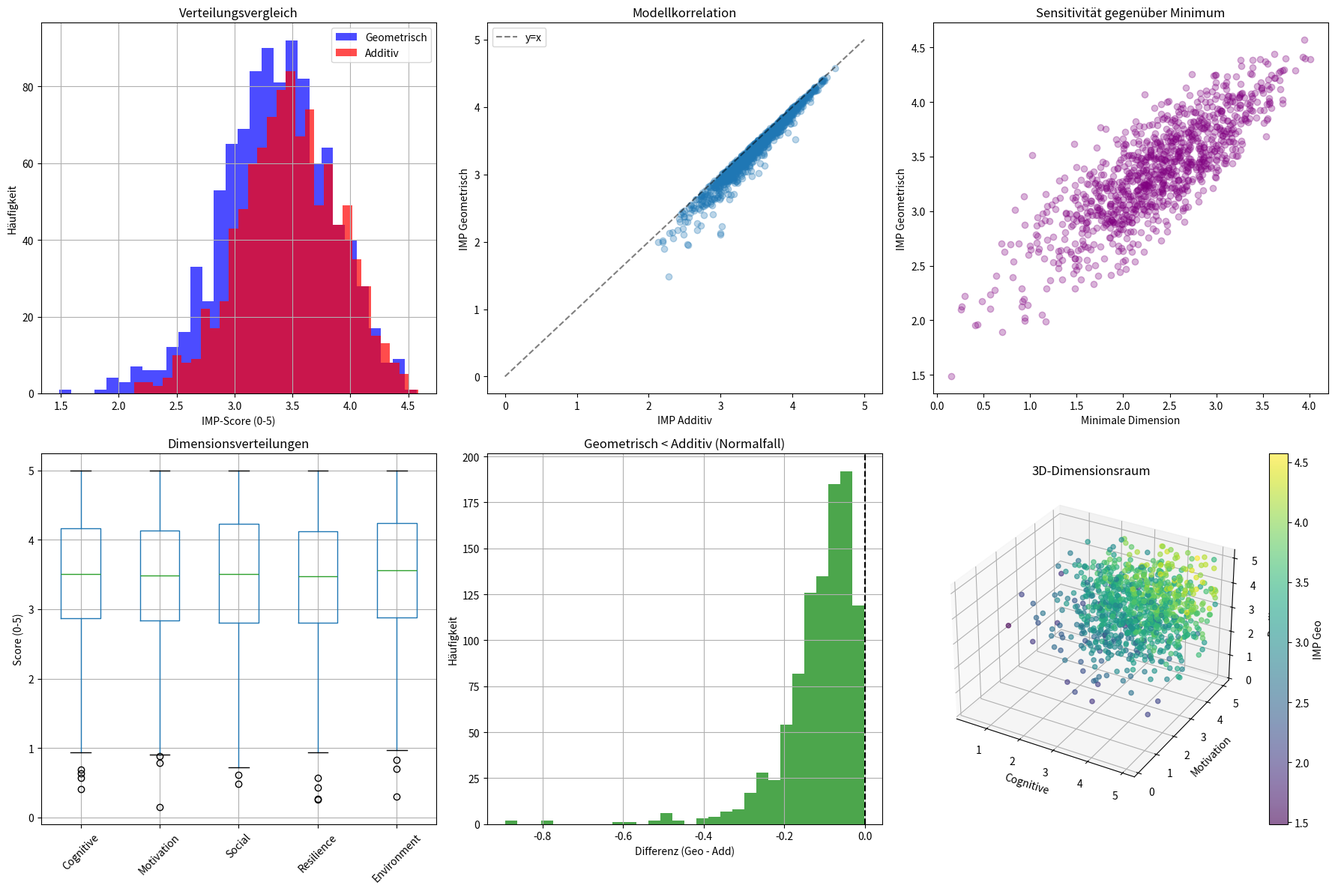

The matplotlib source for this figure:
#!/usr/bin/env python3
"""
5D-Competence Framework: Modellvergleich-Simulation
===================================================
Geometrisches Mittel vs. Additives IMP-Modell

Ziel: Zeige die Vorteile des geometrischen Mittels
      (keine Überkompensation, aber faire Skalierung)
"""

import matplotlib.pyplot as plt
import numpy as np
import pandas as pd
from scipy import stats
from scipy.stats import gmean


class IMPModelComparison:
    """Vergleicht Geometrisches Mittel vs. additives IMP-Modell"""

    def __init__(self, n_simulations=1000):
        self.n_simulations = n_simulations
        self.results = None

    def generate_dimension_scores(self, mean=3.5, std=1.0):
        """
        Generiert realistische Dimensionswerte
        Skala 0-5, Normalverteilung
        """
        scores = np.random.normal(mean, std, (self.n_simulations, 5))
        scores = np.clip(scores, 0.1, 5)  # Begrenze auf 0.1-5 (vermeide absolute 0 für Simulation der Skalierung)
        return scores

    def calculate_imp_geometric(self, dimensions):
        """IMP = (C * M * S * R * E)^(1/5)"""
        imp = gmean(dimensions, axis=1)
        return imp

    def calculate_imp_additive(self, dimensions):
        """IMP = (C + M + S + R + E) / 5"""
        imp = np.mean(dimensions, axis=1)
        return imp

    def simulate_zero_impact(self):
        """
        Zeigt Effekt von Null-Werten (Zero-Impact Principle)
        """
        print("\n💥 ZERO-IMPACT-ANALYSE")
        print("=" * 50)

        # Szenario: 4 Dimensionen perfekt (5), 1 Dimension = 0
        perfect_zero = np.array([[5, 5, 5, 5, 0]])
        # Szenario: 4 Dimensionen perfekt (5), 1 Dimension = 0.5 (schwach)
        perfect_weak = np.array([[5, 5, 5, 5, 0.5]])

        # Zero Check
        geo_zero = self.calculate_imp_geometric(perfect_zero)[0]
        add_zero = self.calculate_imp_additive(perfect_zero)[0]

        print("Szenario: 1 Dimension = 0, Rest = 5")
        print(f"  Geometrisch: {geo_zero:.2f} → Korrekt (0)")
        print(f"  Additiv:     {add_zero:.2f} → Falsch ( suggeriert hohe Kompetenz)")

        # Weak Check
        geo_weak = self.calculate_imp_geometric(perfect_weak)[0]
        add_weak = self.calculate_imp_additive(perfect_weak)[0]

        print("\nSzenario: 1 Dimension = 0.5 (sehr schwach), Rest = 5")
        print(f"  Geometrisch: {geo_weak:.2f} → Zieht Score deutlich runter")
        print(f"  Additiv:     {add_weak:.2f} → Ignoriert Schwäche weitgehend")

        return geo_zero, add_zero

    def run_comparison(self):
        """
        Führt vollständige Modellvergleich-Simulation durch
        """
        print("⚡ STARTE MODELLVERGLEICH-SIMULATION \u26a1")
        print("=" * 50)

        # Generiere Dimensionswerte
        dimensions = self.generate_dimension_scores()

        # Berechne beide Modelle
        imp_geo = self.calculate_imp_geometric(dimensions)
        imp_add = self.calculate_imp_additive(dimensions)

        # Speichere Ergebnisse
        self.results = pd.DataFrame(
            {
                "Cognitive": dimensions[:, 0],
                "Motivation": dimensions[:, 1],
                "Social": dimensions[:, 2],
                "Resilience": dimensions[:, 3],
                "Environment": dimensions[:, 4],
                "IMP_Geometric": imp_geo,
                "IMP_Additive": imp_add,
                "Differenz": imp_geo - imp_add,
            }
        )

        print(f"\n✅ {self.n_simulations} Simulationen durchgeführt")

        # Statistiken
        print("\n=== VERGLEICHSSTATISTIKEN ===")
        print(f"Geometrisch: M={imp_geo.mean():.2f}, SD={imp_geo.std():.2f}")
        print(f"Additiv:     M={imp_add.mean():.2f}, SD={imp_add.std():.2f}")
        print(f"Korrelation: r={stats.pearsonr(imp_geo, imp_add)[0]:.3f}")

        return self.results

    def visualize_comparison(self):
        """
        Erstellt umfassende Visualisierungen
        """
        if self.results is None:
            print("❌ Keine Ergebnisse. Bitte run_comparison() aufrufen.")
            return

        fig = plt.figure(figsize=(18, 12))

        # 1. Verteilungsvergleich
        ax1 = plt.subplot(2, 3, 1)
        self.results["IMP_Geometric"].hist(bins=30, alpha=0.7, color="blue", label="Geometrisch", ax=ax1)
        self.results["IMP_Additive"].hist(bins=30, alpha=0.7, color="red", label="Additiv", ax=ax1)
        ax1.set_xlabel("IMP-Score (0-5)")
        ax1.set_ylabel("Häufigkeit")
        ax1.set_title("Verteilungsvergleich")
        ax1.legend()

        # 2. Scatter-Plot
        ax2 = plt.subplot(2, 3, 2)
        ax2.scatter(self.results["IMP_Additive"], self.results["IMP_Geometric"], alpha=0.3)
        ax2.set_xlabel("IMP Additiv")
        ax2.set_ylabel("IMP Geometrisch")
        ax2.set_title("Modellkorrelation")
        # Diagonale Linie (y=x)
        ax2.plot([0, 5], [0, 5], "k--", alpha=0.5, label="y=x")
        ax2.legend()

        # 3. Sensitivitätsanalyse: Effekt von niedrigen Werten
        ax3 = plt.subplot(2, 3, 3)
        min_dims = self.results[["Cognitive", "Motivation", "Social", "Resilience", "Environment"]].min(axis=1)
        ax3.scatter(min_dims, self.results["IMP_Geometric"], alpha=0.3, color="purple")
        ax3.set_xlabel("Minimale Dimension")
        ax3.set_ylabel("IMP Geometrisch")
        ax3.set_title("Sensitivität gegenüber Minimum")

        # 4. Boxplots der Dimensionen
        ax4 = plt.subplot(2, 3, 4)
        dim_cols = ["Cognitive", "Motivation", "Social", "Resilience", "Environment"]
        self.results[dim_cols].boxplot(ax=ax4)
        ax4.set_ylabel("Score (0-5)")
        ax4.set_title("Dimensionsverteilungen")
        ax4.tick_params(axis="x", rotation=45)

        # 5. Differenzanalyse
        ax5 = plt.subplot(2, 3, 5)
        self.results["Differenz"].hist(bins=30, color="green", alpha=0.7, ax=ax5)
        ax5.set_xlabel("Differenz (Geo - Add)")
        ax5.set_ylabel("Häufigkeit")
        ax5.set_title("Geometrisch < Additiv (Normalfall)")
        ax5.axvline(0, color="black", linestyle="--")

        # 6. 3D-Scatter (3 Dimensionen)
        ax6 = fig.add_subplot(2, 3, 6, projection="3d")
        scatter = ax6.scatter(
            self.results["Cognitive"],
            self.results["Motivation"],
            self.results["Resilience"],
            c=self.results["IMP_Geometric"],
            cmap="viridis",
            alpha=0.6,
        )
        ax6.set_xlabel("Cognitive")
        ax6.set_ylabel("Motivation")
        ax6.set_zlabel("Resilience")
        ax6.set_title("3D-Dimensionsraum")
        plt.colorbar(scatter, ax=ax6, label="IMP Geo")

        plt.tight_layout()
        plt.savefig("model_comparison_results.png", dpi=300)
        print("\n✅ Visualisierung gespeichert: model_comparison_results.png")
        plt.close()

    def sensitivity_analysis(self):
        """
        Analysiert Sensitivität des geometrischen Modells
        """
        print("\n🔍 SENSITIVITÄTSANALYSE")
        print("=" * 50)

        # Teste verschiedene Szenarien (Skala 0-5)
        scenarios = [
            ([5, 5, 5, 5, 5], "Perfekt"),
            ([5, 5, 5, 5, 1], "Eine Dimension schwach (1)"),
            ([5, 5, 1, 1, 1], "Drei Dimensionen schwach (1)"),
            ([3, 3, 3, 3, 3], "Durchschnitt (3)"),
            ([2, 2, 2, 2, 2], "Niedrig (2)"),
        ]

        for dims, label in scenarios:
            dims_arr = np.array([dims])
            geo = self.calculate_imp_geometric(dims_arr)[0]
            add = self.calculate_imp_additive(dims_arr)[0]

            print(f"\n{label}: {dims}")
            print(f"  Geometrisch: {geo:.2f}")
            print(f"  Additiv:     {add:.2f}")
            if add > 0:
                print(f"  Verhältnis:  {geo/add:.2f} (Geo/Add)")


def main():
    print("🎯 5D-COMPETENCE MODELLVERGLEICH GESTARTET 🎯")
    print("=" * 60)

    # Initialisiere Simulation
    sim = IMPModelComparison(n_simulations=1000)

    # 1. Simulation durchführen
    results = sim.run_comparison()

    # 2. Zero-Impact zeigen
    sim.simulate_zero_impact()

    # 3. Sensitivitätsanalyse
    sim.sensitivity_analysis()

    # 4. Visualisierungen
    print("\n📊 Erstelle Visualisierungen...")
    sim.visualize_comparison()

    # 5. Exportiere Ergebnisse
    results.to_csv("model_comparison_data.csv", index=False)
    print("\n✅ Daten exportiert: model_comparison_data.csv")

    # FAZIT
    print("\n" + "=" * 60)
    print("🏆 FAZIT")
    print("=" * 60)
    print("Das GEOMETRISCHE MITTEL ist überlegen, weil:")
    print("  1. Skalentreue: Durchschnitt bleibt Durchschnitt (3,3,3,3,3 -> 3)")
    print("  2. Bestrafung von Schwächen: 1 schwache Dimension zieht den Score runter")
    print("     (aber nicht so extrem wie das Produkt)")
    print("  3. Zero-Impact: Eine 0 führt trotzdem zu 0")


if __name__ == "__main__":
    main()
